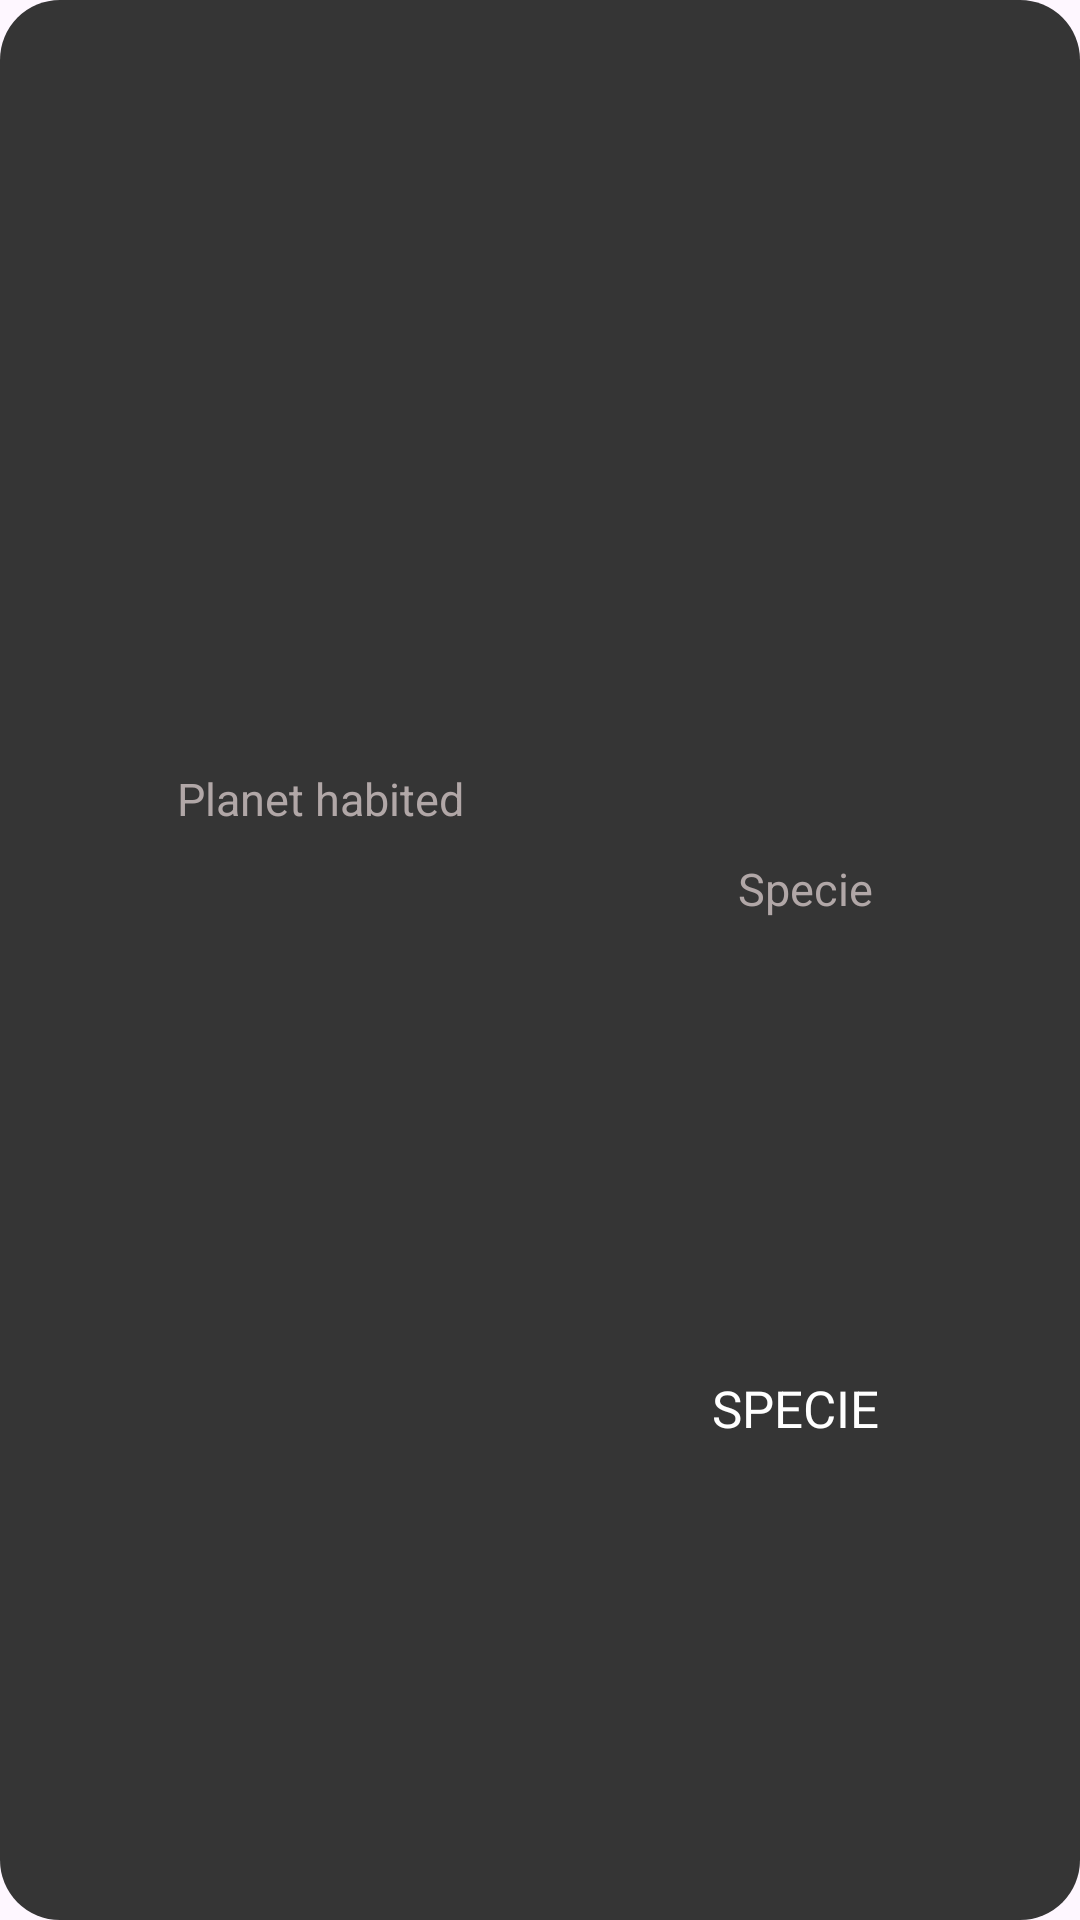

Layout XML and referenced resources for this Android screen:
<!-- AndroidManifest.xml: application theme Theme.StarWarspedia -->
<!-- res/layout/for_items.xml -->
<?xml version="1.0" encoding="utf-8"?>
<androidx.constraintlayout.widget.ConstraintLayout xmlns:android="http://schemas.android.com/apk/res/android"
    android:layout_width="match_parent"
    android:layout_height="140dp"
    xmlns:tools="http://schemas.android.com/tools"
    xmlns:app="http://schemas.android.com/apk/res-auto"
    android:background="@drawable/bg_people_items"
    android:layout_margin="5dp">

    <TextView
        android:id="@+id/name"
        android:layout_width="wrap_content"
        android:layout_height="wrap_content"
        tools:text="Luke Skywalker"
        android:textSize="25sp"
        app:layout_constraintTop_toTopOf="parent"
        app:layout_constraintStart_toStartOf="parent"
        app:layout_constraintEnd_toEndOf="parent"
        android:textColor="@color/white"
        />

    <TextView
        android:id="@+id/planetTxt"
        android:layout_width="wrap_content"
        android:layout_height="wrap_content"
        android:text="Planet habited"
        android:layout_marginTop="10dp"
        android:textColor="#B1A7A7"
        android:textSize="15sp"
        app:layout_constraintVertical_bias="0.4"
        app:layout_constraintTop_toTopOf="parent"
        app:layout_constraintBottom_toBottomOf="parent"
        app:layout_constraintStart_toStartOf="parent"
        app:layout_constraintEnd_toEndOf="parent"
        app:layout_constraintHorizontal_bias="0.2"
        />

    <TextView
        android:id="@+id/planet"
        android:layout_width="wrap_content"
        android:layout_height="wrap_content"
        app:layout_constraintTop_toTopOf="parent"
        app:layout_constraintBottom_toBottomOf="parent"
        app:layout_constraintVertical_bias="0.75"
        app:layout_constraintStart_toStartOf="parent"
        app:layout_constraintEnd_toEndOf="parent"
        app:layout_constraintHorizontal_bias="0.2"
        android:textColor="@color/white"
        tools:text="PLANET"
        android:textSize="17sp"
        />

    <ProgressBar
        android:id="@+id/progressBarPlanet"
        android:layout_width="40dp"
        android:layout_height="40dp"
        app:layout_constraintTop_toTopOf="parent"
        app:layout_constraintBottom_toBottomOf="parent"
        app:layout_constraintVertical_bias="0.87"
        app:layout_constraintStart_toStartOf="parent"
        app:layout_constraintEnd_toEndOf="parent"
        app:layout_constraintHorizontal_bias="0.22"
        android:visibility="invisible"
        />

    <TextView
        android:id="@+id/specieTxt"
        android:layout_width="wrap_content"
        android:layout_height="wrap_content"
        android:text="Specie"
        app:layout_constraintVertical_bias="0.46"
        app:layout_constraintTop_toTopOf="parent"
        app:layout_constraintBottom_toBottomOf="parent"
        app:layout_constraintStart_toStartOf="parent"
        app:layout_constraintEnd_toEndOf="parent"
        android:textColor="#B1A7A7"
        android:textSize="15sp"
        app:layout_constraintHorizontal_bias="0.8"
        />

    <TextView
        android:id="@+id/specie"
        android:layout_width="wrap_content"
        android:layout_height="wrap_content"
        app:layout_constraintTop_toTopOf="parent"
        app:layout_constraintBottom_toBottomOf="parent"
        app:layout_constraintVertical_bias="0.75"
        app:layout_constraintStart_toStartOf="parent"
        app:layout_constraintEnd_toEndOf="parent"
        app:layout_constraintHorizontal_bias="0.8"
        android:textColor="@color/white"
        android:text="SPECIE"
        android:textSize="17sp"
        />

    <ProgressBar
        android:id="@+id/progressBarSpecie"
        android:layout_width="40dp"
        android:layout_height="40dp"
        app:layout_constraintTop_toTopOf="parent"
        app:layout_constraintBottom_toBottomOf="parent"
        app:layout_constraintVertical_bias="0.87"
        app:layout_constraintStart_toStartOf="parent"
        app:layout_constraintEnd_toEndOf="parent"
        app:layout_constraintHorizontal_bias="0.8"
        android:visibility="invisible"
        />
</androidx.constraintlayout.widget.ConstraintLayout>
<!-- resources referenced by this layout -->
<resources>
  <!-- drawable bg_people_items (drawable) -->
  <?xml version="1.0" encoding="utf-8"?>
  <shape xmlns:android="http://schemas.android.com/apk/res/android">
      <solid android:color="#353535"/>
      <corners android:radius="20dp"/>
      <padding android:left="10dp"
          android:bottom="10dp"
          android:right="10dp"
          android:top="10dp"/>
  </shape>
  <style name="Theme.StarWarspedia" parent="Base.Theme.StarWarspedia" />
  <style name="Base.Theme.StarWarspedia" parent="Theme.Material3.DayNight.NoActionBar">
          
          
      </style>
  <!-- not gathered from this repository: default colours our renderer supplied (Android Studio template values) -->
  <color name="white">#FFFFFFFF</color>
</resources>
